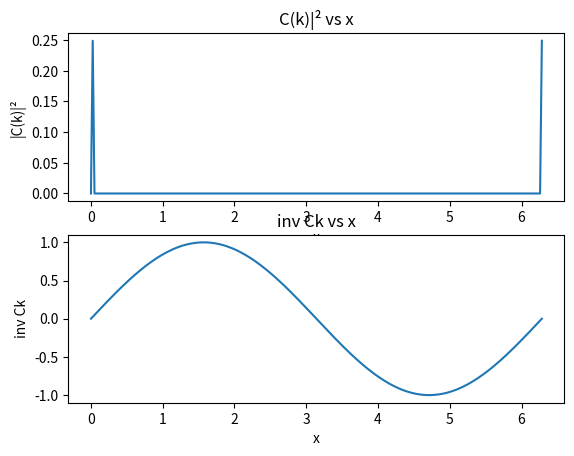

Generate this figure with matplotlib:
from matplotlib.pylab import *
from numpy import *
import time

ts = time.time()
x = linspace(0, 2 * pi, 256)
y = sin(x)


def factorizer(value):
    factor_number = 0
    y_len = len(value)

    while y_len != 1:
        factor_number += 1
        y_len = y_len / 2
        if y_len < 1:
            print('{:^170}'.format('ERROR: number of data is not factorizable only by 2'))
            print('Time take for the process: ', time.time() - ts)
            exit()

    return factor_number


def bit_reverser(dataset):
    dataset = list(dataset)
    new_dataset = [0 for _ in range(len(dataset))]
    index_len = factorizer(dataset)

    for i in dataset:
        binary_index = bin(dataset.index(i))[2:]
        while not len(binary_index) == index_len:
            binary_index = '0' + binary_index

        new_index = int(binary_index[::-1], 2)
        new_dataset[new_index] = i

    return new_dataset


def fast_fourier_transform(fx):
    shuffled_dataset = array(bit_reverser(fx))
    pwr = 0
    pwr_1 = factorizer(fx)

    while not pwr_1 == 0:
        pwr += 1
        rows_number = 2 ** pwr_1
        elements_number = 2 ** pwr
        twiddle_factor = array([])
        shuffled_dataset = shuffled_dataset.reshape(int(rows_number), int(shuffled_dataset.size / rows_number))
        new_dataset = array([])
        dummy_new_dataset = []

        for i in range(elements_number):
            t_factor = exp(1j * 2 * pi * i / elements_number)
            twiddle_factor = concatenate((twiddle_factor, [t_factor]))
        twiddle_factor = twiddle_factor.reshape(2, int(twiddle_factor.size / 2))

        for i in range(0, shuffled_dataset.shape[0], 2):
            for j in range(twiddle_factor.shape[0]):
                dummy_new_dataset.append(shuffled_dataset[i] + shuffled_dataset[i + 1] * twiddle_factor[j])
                new_dataset = array(dummy_new_dataset)

        shuffled_dataset = new_dataset
        pwr_1 -= 1

    return shuffled_dataset.reshape(1, shuffled_dataset.size)


Ck = fast_fourier_transform(y)
mode_sqr = real(Ck * conj(Ck) / (y.size ** 2))

inv_Ck = fast_fourier_transform(conj(Ck)[0]) / len(y)

fig, axs = plt.subplots(2)
axs[0].plot(x, real(mode_sqr[0]))
axs[0].set_xlabel("x")
axs[0].set_ylabel("|C(k)|\u00b2")
axs[0].set_title("C(k)|\u00b2 vs x")
axs[1].plot(x, real(inv_Ck[0]))
axs[1].set_xlabel("x")
axs[1].set_ylabel("inv Ck")
axs[1].set_title("inv Ck vs x")
print('Time take for the process: ', time.time() - ts)
show()
